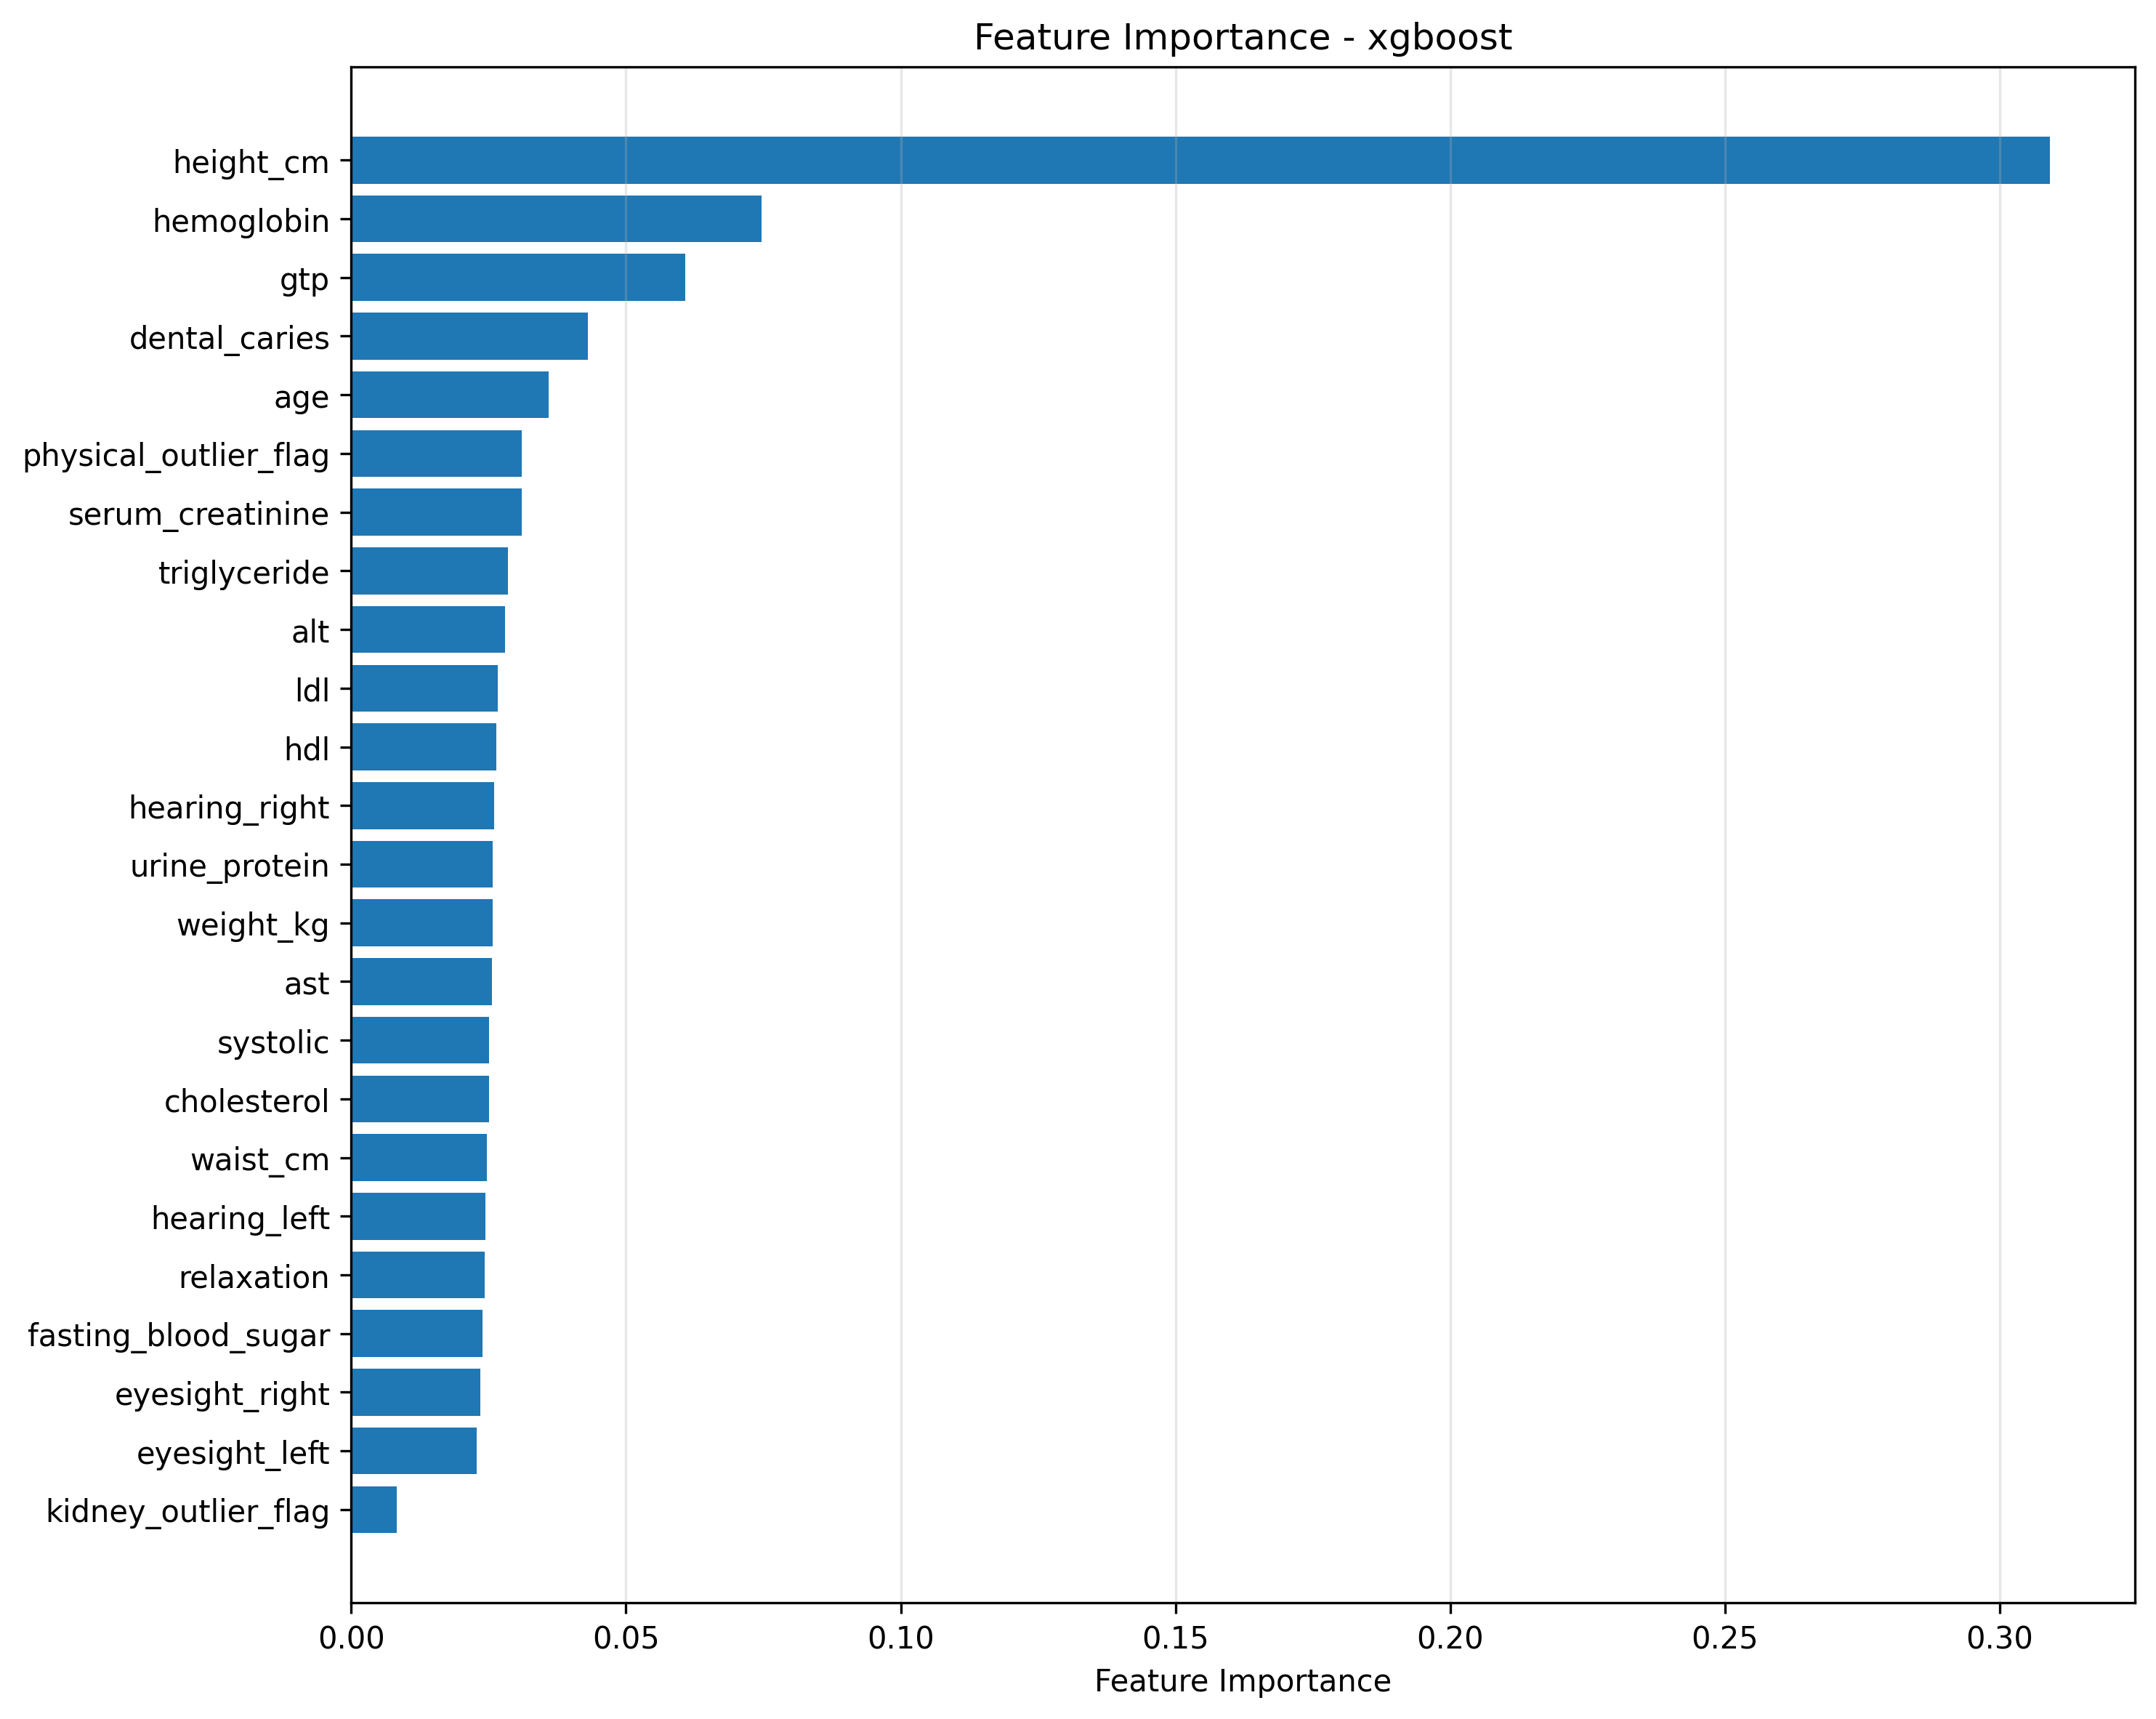

The data file committed next to this chart (first rows):
feature, importance
kidney_outlier_flag, 0.008234
eyesight_left, 0.02285
eyesight_right, 0.02346
fasting_blood_sugar, 0.02387
relaxation, 0.02431
hearing_left, 0.02447
waist_cm, 0.02462
cholesterol, 0.02503
systolic, 0.02506
ast, 0.02555
weight_kg, 0.0257
urine_protein, 0.02575
hearing_right, 0.02606
hdl, 0.0264
ldl, 0.02663
alt, 0.02797
triglyceride, 0.02846
serum_creatinine, 0.03099
physical_outlier_flag, 0.03103
age, 0.03586
dental_caries, 0.04308
gtp, 0.06082
hemoglobin, 0.07466
height_cm, 0.3092
